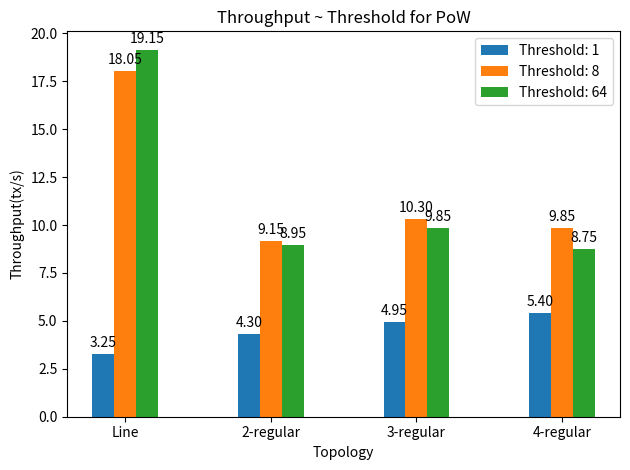
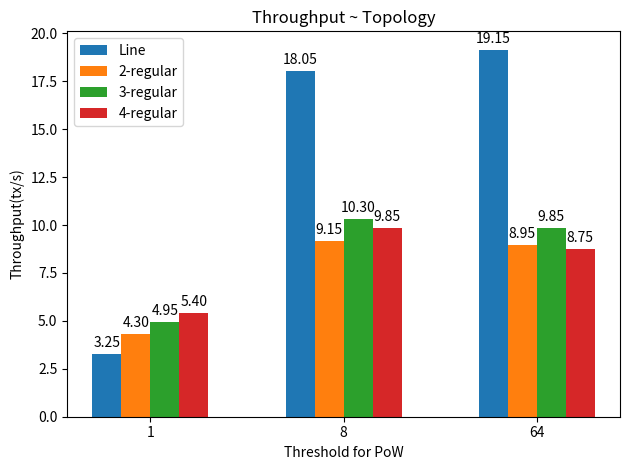

Source code (Python) for these figures, in order:
#!python3
# the difficulty is [0, 1, 0, ..., 0], [0, 8, 0, ..., 0], [0, 64, 0, ..., 0]
import matplotlib.pyplot as plt
topo_2_allblocks = {
    'line': [69, 491, 1452],
    'reg2': [99, 505, 920],
    'reg3': [123, 579, 679],
    'reg4': [122, 492, 624]
        }
topo_2_validblocks = {
    'line': [65, 361, 383],
    'reg2': [86, 183, 179],
    'reg3': [99, 206, 197],
    'reg4': [108, 197, 175]
        }

diff_2_allblocks = {
    '1': [69, 99, 123, 122],
    '8': [491, 505, 579, 492],
    '64': [1452, 920, 679, 624]
        }

diff_2_validblocks = {
        '1': [65, 86, 99, 108],
        '8': [361, 183, 206, 197],
        '64': [383, 179, 197, 175]
        }

import matplotlib
import matplotlib.pyplot as plt
import numpy as np

def autolabel(rects, ax):
    """Attach a text label above each bar in *rects*, displaying its height."""
    for rect in rects:
        height = rect.get_height()
        ax.annotate('{:.2f}'.format(float(height)), xy=(rect.get_x() + rect.get_width() / 2, height), xytext=(0, 3),  # 3 points vertical offset
                textcoords="offset points", ha='center', va='bottom')

def plot_topo():
    labels = ['1', '8', '64']
    x = np.arange(len(labels))  # the label locations
    width = 0.15  # the width of the bars
    fig, ax = plt.subplots()
    rects1 = ax.bar(x - 3/2 * width, np.array(topo_2_validblocks['line'])*3/60, width, label='Line')
    rects2 = ax.bar(x - width / 2, np.array(topo_2_validblocks['reg2'])*3/60, width, label='2-regular')
    rects3 = ax.bar(x + width / 2, np.array(topo_2_validblocks['reg3'])*3/60, width, label='3-regular')
    rects4 = ax.bar(x + 3/2 * width, np.array(topo_2_validblocks['reg4'])*3/60, width, label='4-regular')
    # Add some text for labels, title and custom x-axis tick labels, etc.
    ax.set_ylabel('Throughput(tx/s)')
    ax.set_xlabel('Threshold for PoW')
    ax.set_title('Throughput ~ Topology')
    ax.set_xticks(x)
    ax.set_xticklabels(labels)
    ax.legend()

    autolabel(rects1, ax)
    autolabel(rects2, ax)
    autolabel(rects3, ax)
    autolabel(rects4, ax)
    fig.tight_layout()
    plt.savefig('topology.pdf')

def plot_diff():
    labels = ['Line', '2-regular', '3-regular', '4-regular']
    x = np.arange(len(labels))  # the label locations
    width = 0.15  # the width of the bars
    fig, ax = plt.subplots()
    rects1 = ax.bar(x - width, np.array(diff_2_validblocks['1'])*3/60, width, label='Threshold: 1')
    rects2 = ax.bar(x, np.array(diff_2_validblocks['8'])*3/60, width, label='Threshold: 8')
    rects3 = ax.bar(x + width, np.array(diff_2_validblocks['64'])*3/60, width, label='Threshold: 64')
    ax.set_ylabel('Throughput(tx/s)')
    ax.set_xlabel('Topology')
    ax.set_title('Throughput ~ Threshold for PoW')
    ax.set_xticks(x)
    ax.set_xticklabels(labels)
    ax.legend()

    autolabel(rects1, ax)
    autolabel(rects2, ax)
    autolabel(rects3, ax)
    fig.tight_layout()
    plt.savefig('diffculty.pdf')

plot_diff()
plot_topo()
